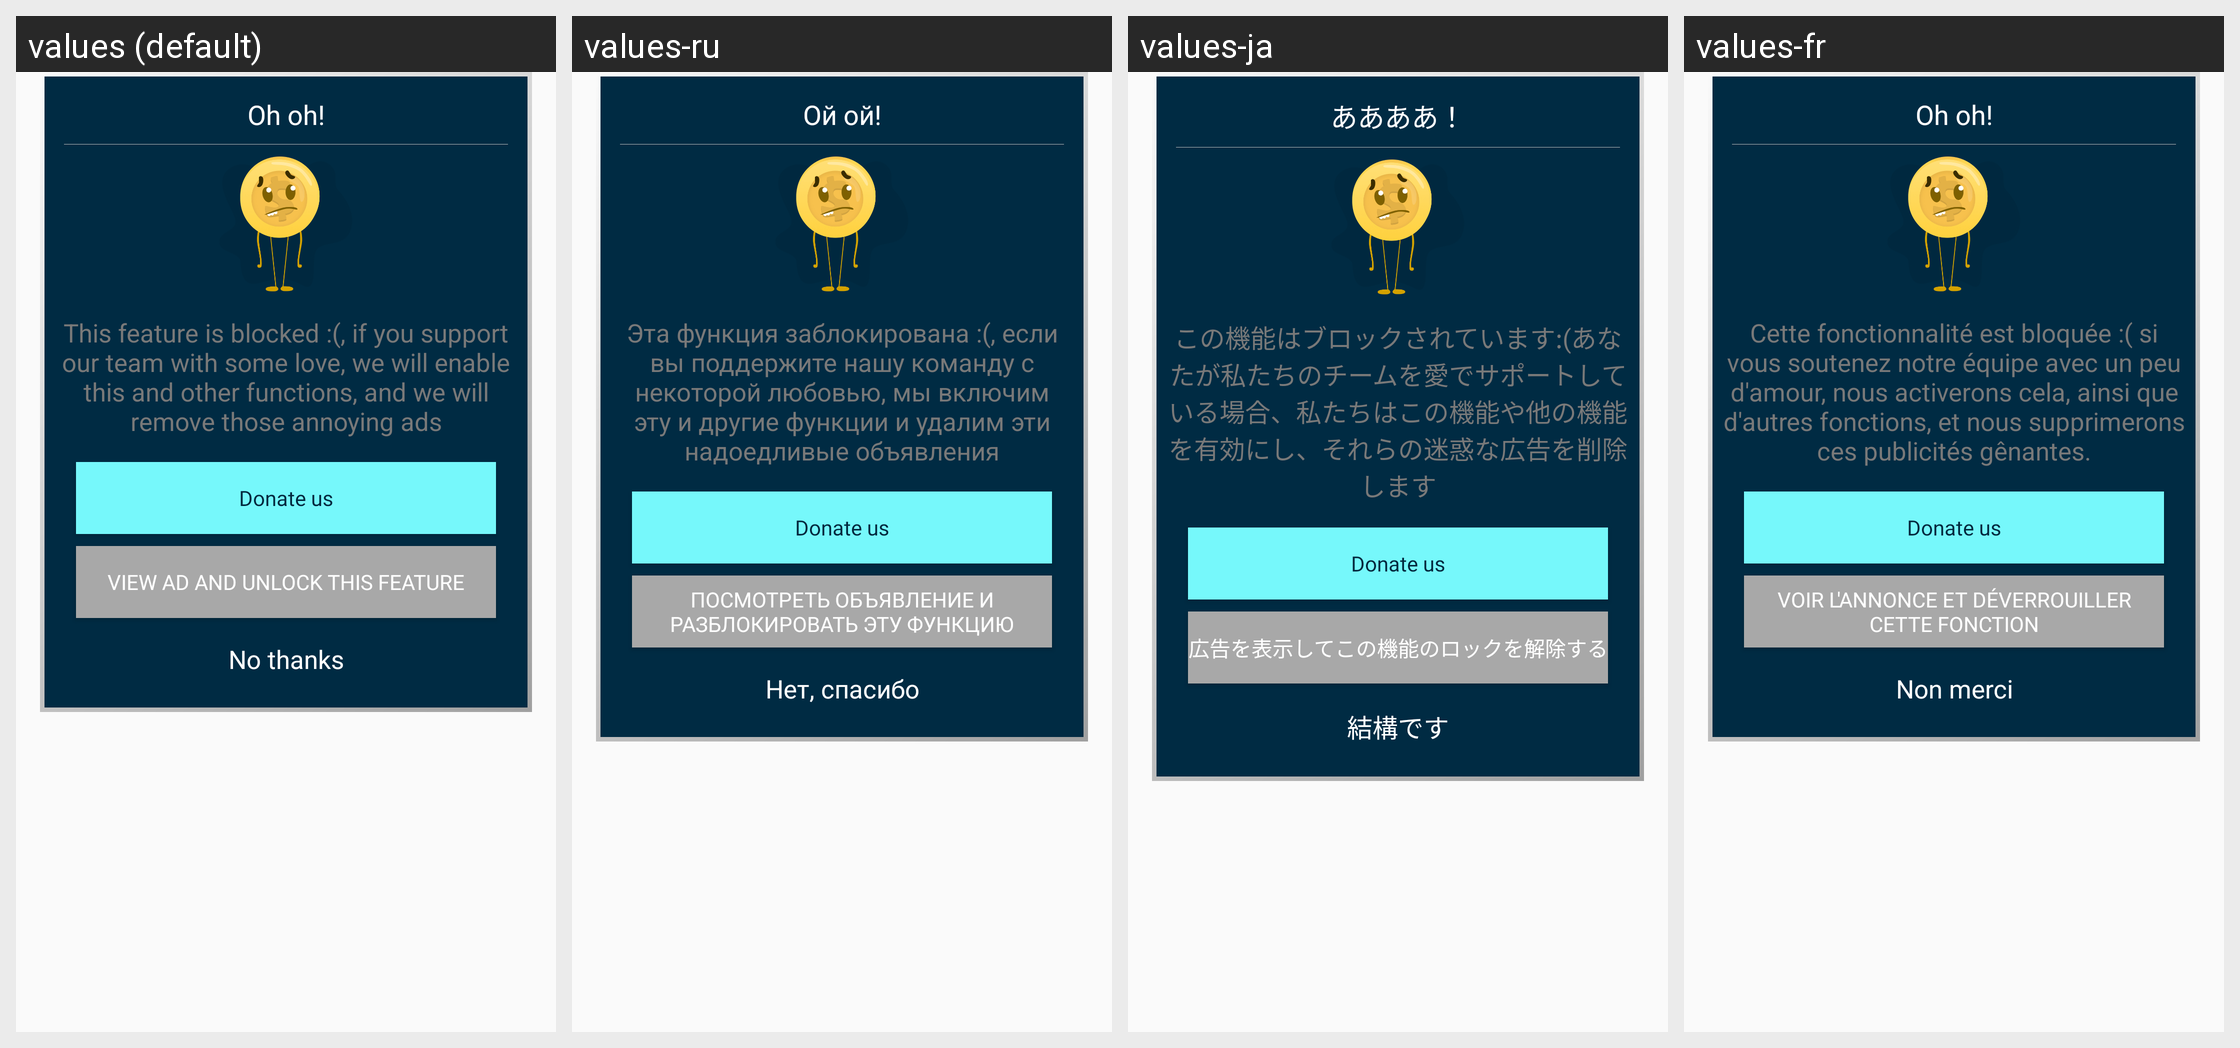

Translations of the strings shown on this Android screen, per locale in the grid:
Android screen res/layout/pop_up_rewarded.xml rendered under 4 locales, left to right: values (default), values-ru, values-ja, values-fr. Device: Nexus 5 (rendered at 1080×1920; each locale shown at half size, 540×960, under a caption strip naming it); theme AppTheme.
Other locales in the repository, not shown: values-de, values-es, values-it, values-pt.
Strings drawn on this screen, with the default value and each locale's value (text and hints the layout hard-codes, and strings that could not be matched under every locale, appear in the picture but are not listed):

oh_oh
  values: Oh oh!
  values-ru: Ой ой!
  values-ja: ああああ！
  values-fr: Oh oh!

this_feature_is_blocked
  values: This feature is blocked :(, if you support our team with some love, we will enable this and other functions, and we will remove those annoying ads
  values-ru: Эта функция заблокирована :(, если вы поддержите нашу команду с некоторой любовью, мы включим эту и другие функции и удалим эти надоедливые объявления
  values-ja: この機能はブロックされています:(あなたが私たちのチームを愛でサポートしている場合、私たちはこの機能や他の機能を有効にし、それらの迷惑な広告を削除します
  values-fr: Cette fonctionnalité est bloquée :( si vous soutenez notre équipe avec un peu d'amour, nous activerons cela, ainsi que d'autres fonctions, et nous supprimerons ces publicités gênantes.

donate_us
  values: Donate us
  values-ru: Donate us  [not translated; the default value is used]
  values-ja: Donate us  [not translated; the default value is used]
  values-fr: Donate us  [not translated; the default value is used]

VIEW_AD_AND_UNLOCK
  values: VIEW AD AND UNLOCK THIS FEATURE
  values-ru: ПОСМОТРЕТЬ ОБЪЯВЛЕНИЕ И РАЗБЛОКИРОВАТЬ ЭТУ ФУНКЦИЮ
  values-ja: 広告を表示してこの機能のロックを解除する
  values-fr: VOIR L'ANNONCE ET DÉVERROUILLER CETTE FONCTION

no_thanks
  values: No thanks
  values-ru: Нет, спасибо
  values-ja: 結構です
  values-fr: Non merci
